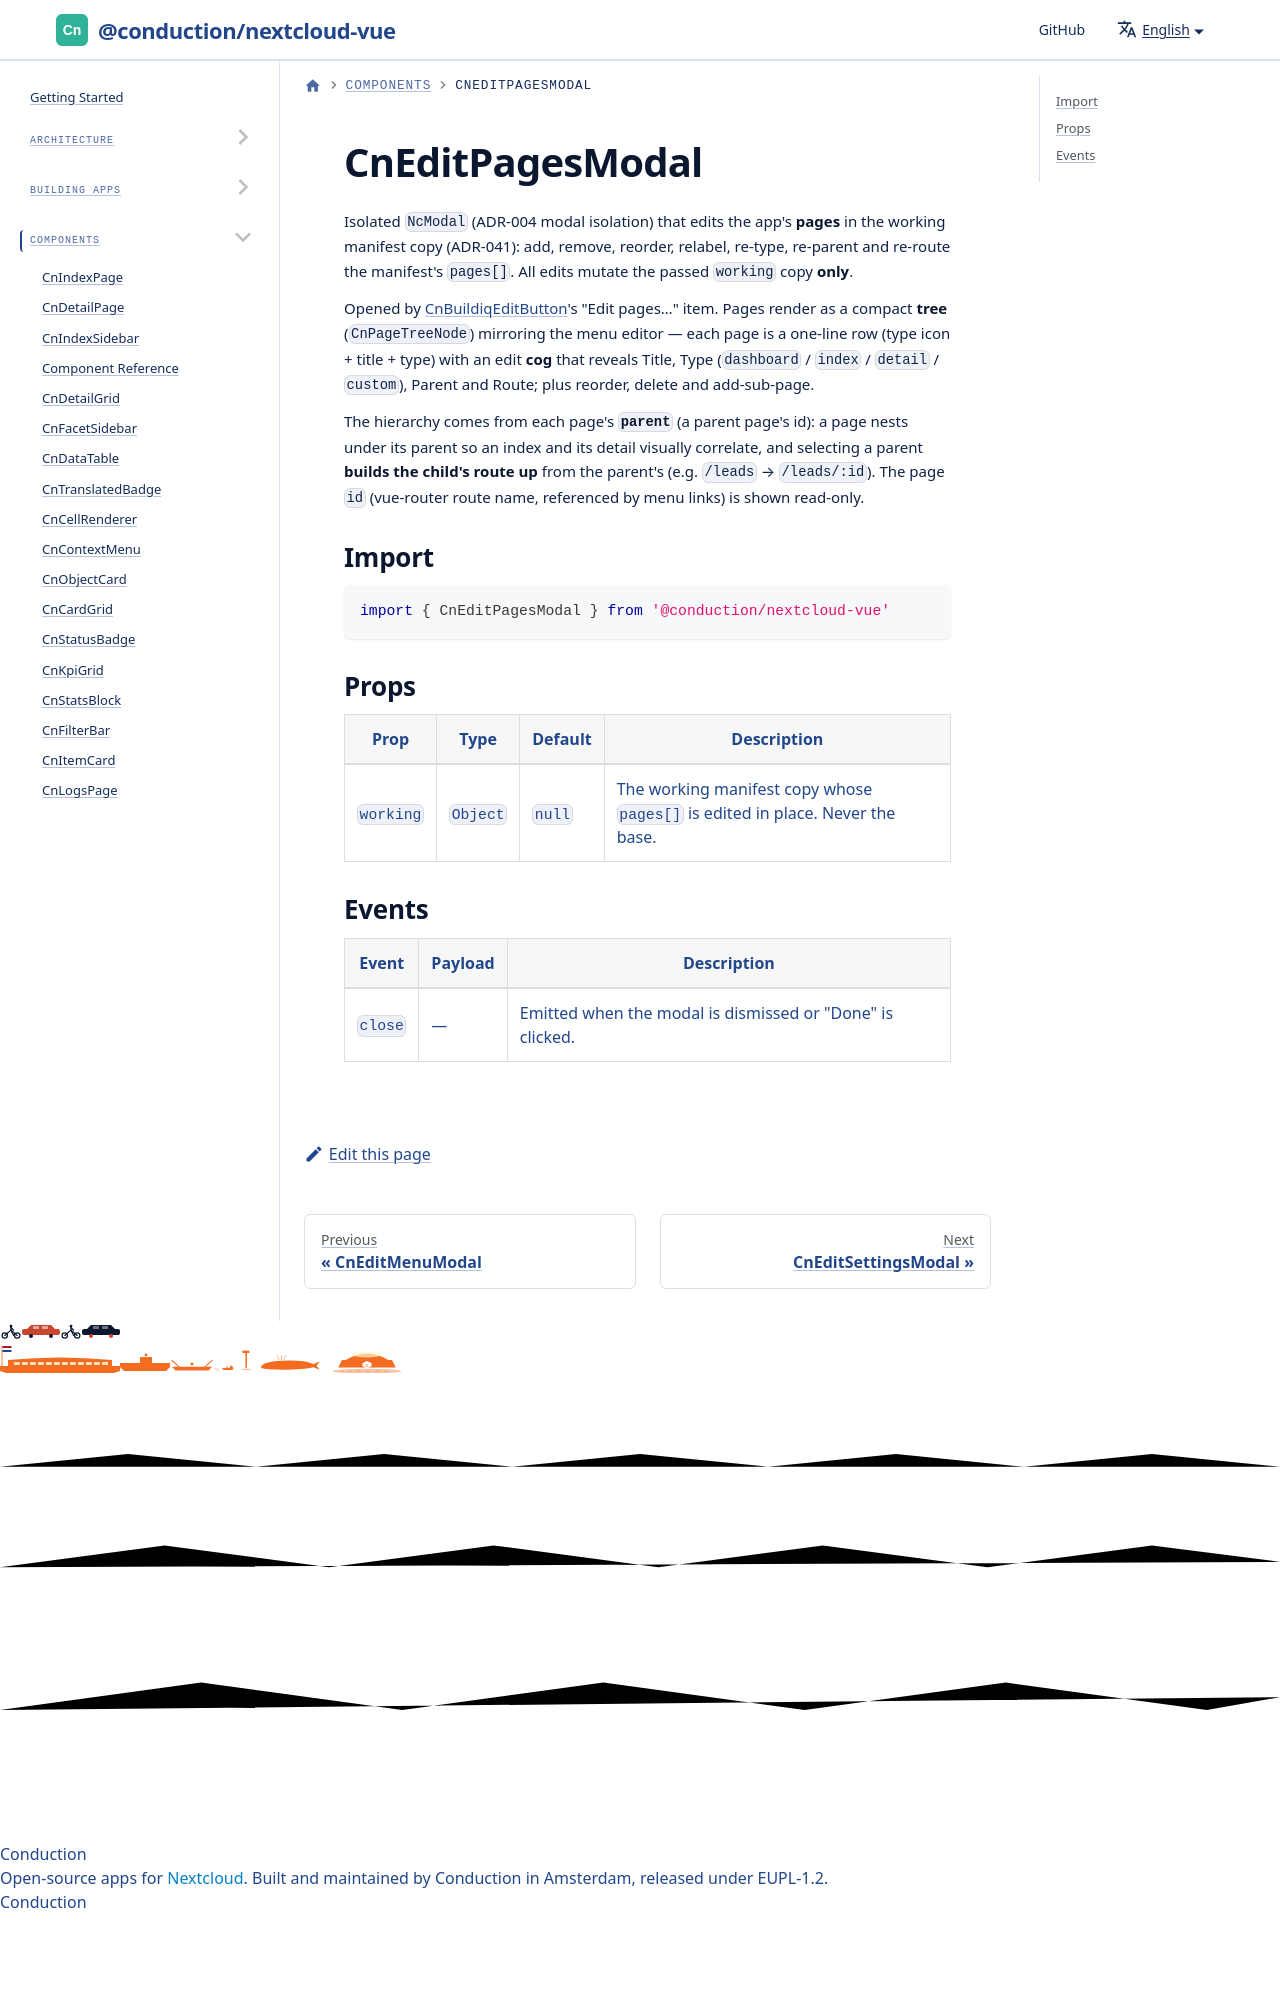

repository: ConductionNL/nextcloud-vue · page: docs/components/cn-edit-pages-modal/index.html · generator: docusaurus

# CnEditPagesModal

Isolated `NcModal` (ADR-004 modal isolation) that edits the app's **pages** in
the working manifest copy (ADR-041): add, remove, reorder, relabel, re-type,
re-parent and re-route the manifest's `pages[]`. All edits mutate the passed
`working` copy **only**.
